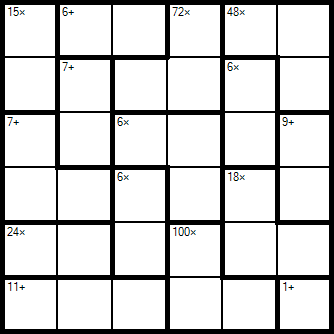

Data behind this chart, as committed beside it:
6
-1, -1, -1, -1, -1, -1, 
-1, -1, -1, -1, -1, -1, 
-1, -1, -1, -1, -1, -1, 
-1, -1, -1, -1, -1, -1, 
-1, -1, -1, -1, -1, -1, 
-1, -1, -1, -1, -1, -1, 
15, *, 0/0, 0/1
6, +, 1/0, 2/0
72, *, 3/0, 2/1, 3/1
48, *, 4/0, 5/0, 5/1
7, +, 1/1, 1/2
6, *, 4/1, 4/2
7, +, 0/2, 0/3, 1/3
6, *, 2/2, 3/2, 3/3
9, +, 5/2, 5/3
6, *, 2/3, 2/4
18, *, 4/3, 4/4, 5/4
24, *, 0/4, 1/4
100, *, 3/4, 3/5, 4/5
11, +, 0/5, 1/5, 2/5
1, +, 5/5
